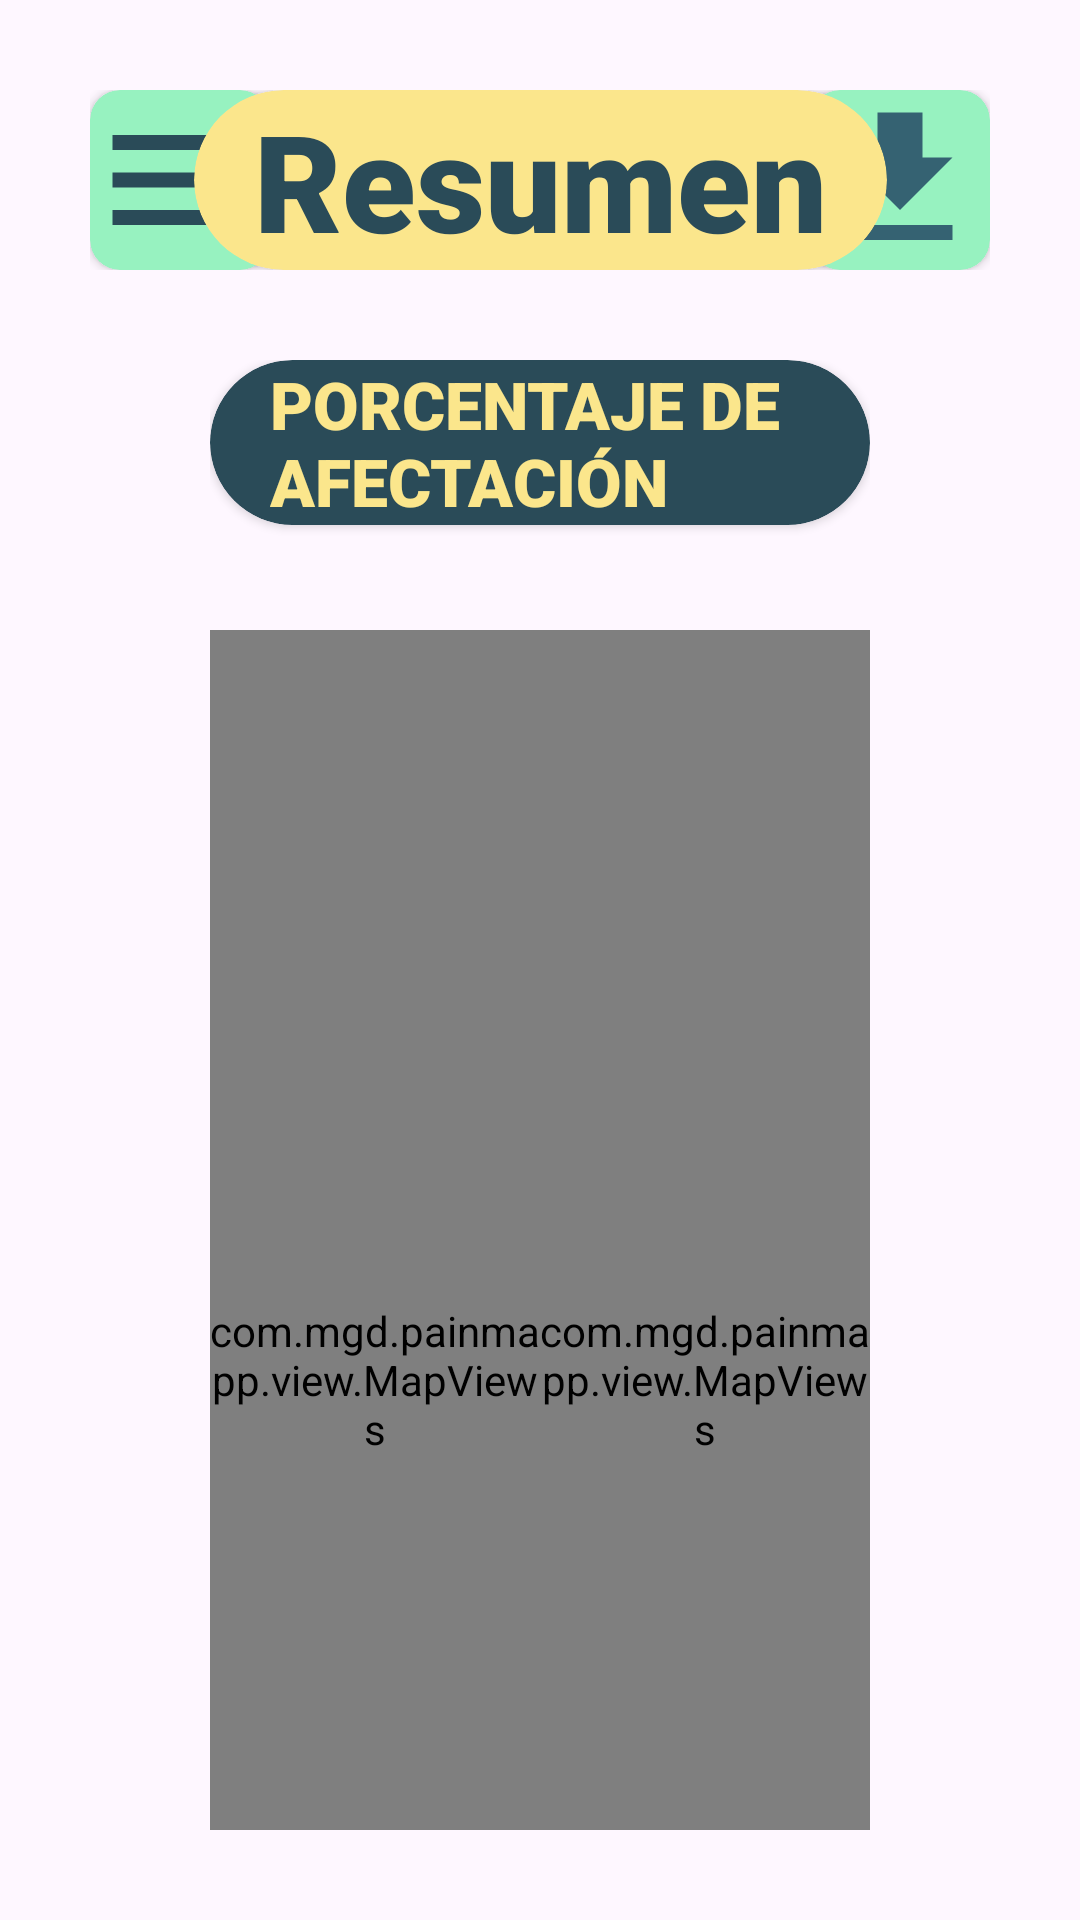

Android layout source for this screen:
<!-- AndroidManifest.xml: application theme Theme.PainMApp -->
<!-- res/layout/activity_summary.xml -->
<?xml version="1.0" encoding="utf-8"?>
<androidx.drawerlayout.widget.DrawerLayout
    xmlns:android="http://schemas.android.com/apk/res/android"
    xmlns:app="http://schemas.android.com/apk/res-auto"
    xmlns:tools="http://schemas.android.com/tools"
    android:id="@+id/main"
    android:layout_width="match_parent"
    android:layout_height="match_parent"
    tools:context=".controller.activities.SummaryActivity">
    <androidx.constraintlayout.widget.ConstraintLayout
        android:layout_width="match_parent"
        android:layout_height="match_parent">
        <androidx.constraintlayout.widget.ConstraintLayout
            android:id="@+id/clTop"
            android:layout_width="match_parent"
            android:layout_height="wrap_content"
            app:layout_constraintStart_toStartOf="parent"
            app:layout_constraintEnd_toEndOf="parent"
            app:layout_constraintTop_toTopOf="parent"
            android:padding="30dp">
            <androidx.cardview.widget.CardView
                android:id="@+id/cvMenu"
                android:layout_width="60dp"
                android:layout_height="60dp"
                android:backgroundTint="@color/blue"
                app:layout_constraintStart_toStartOf="parent"
                app:layout_constraintTop_toTopOf="parent"
                app:cardCornerRadius="10dp">
                <ImageView
                    android:layout_width="60dp"
                    android:layout_height="60dp"
                    android:src="@drawable/menu"
                    android:layout_gravity="center"
                    android:contentDescription="@string/menu"/>
            </androidx.cardview.widget.CardView>
            <androidx.cardview.widget.CardView
                android:id="@+id/cvCSV"
                android:layout_width="60dp"
                android:layout_height="60dp"
                android:backgroundTint="@color/blue"
                app:layout_constraintEnd_toEndOf="parent"
                app:layout_constraintTop_toTopOf="parent"
                app:cardCornerRadius="10dp">
                <ImageView
                    android:layout_width="60dp"
                    android:layout_height="60dp"
                    android:src="@drawable/download"
                    android:layout_gravity="center"
                    android:contentDescription="@string/download"/>
            </androidx.cardview.widget.CardView>
            <androidx.cardview.widget.CardView
                android:layout_width="wrap_content"
                android:layout_height="wrap_content"
                app:layout_constraintStart_toStartOf="parent"
                app:layout_constraintEnd_toEndOf="parent"
                app:layout_constraintTop_toTopOf="parent"
                app:layout_constraintBottom_toBottomOf="parent"
                android:backgroundTint="@color/yellow"
                app:cardCornerRadius="50dp">
                <TextView
                    style="@style/Large"
                    android:layout_width="wrap_content"
                    android:layout_height="wrap_content"
                    android:layout_marginHorizontal="20dp"
                    android:text="@string/summary" />
            </androidx.cardview.widget.CardView>
        </androidx.constraintlayout.widget.ConstraintLayout>
        <androidx.core.widget.NestedScrollView
            android:id="@+id/nsScroll"
            android:layout_width="match_parent"
            android:layout_height="0dp"
            app:layout_constraintStart_toStartOf="parent"
            app:layout_constraintEnd_toEndOf="parent"
            app:layout_constraintTop_toBottomOf="@id/clTop"
            android:paddingHorizontal="70dp"
            android:paddingBottom="150dp">
            <LinearLayout
                android:layout_width="match_parent"
                android:layout_height="wrap_content"
                app:layout_constraintTop_toTopOf="parent"
                app:layout_constraintBottom_toBottomOf="parent"
                android:orientation="vertical">
                <androidx.cardview.widget.CardView
                    android:layout_width="wrap_content"
                    android:layout_height="wrap_content"
                    android:backgroundTint="@color/dark_blue"
                    app:cardCornerRadius="50dp"
                    android:layout_marginBottom="10dp">
                    <TextView
                        android:layout_width="wrap_content"
                        android:layout_height="wrap_content"
                        android:layout_marginHorizontal="20dp"
                        android:text="@string/percentage"
                        style="@style/Small"
                        android:textAllCaps="true"
                        android:textColor="@color/yellow" />
                </androidx.cardview.widget.CardView>
                <TableLayout
                    android:id="@+id/tlPercentages"
                    android:layout_width="match_parent"
                    android:layout_height="wrap_content">
                </TableLayout>
                <LinearLayout
                    android:layout_width="match_parent"
                    android:layout_height="wrap_content"
                    android:orientation="horizontal">
                    <com.mgd.painmapp.view.MapViews
                        android:id="@+id/mvFront"
                        android:layout_width="0dp"
                        android:layout_weight="1"
                        android:layout_height="500dp"
                        android:layout_marginTop="25dp"
                        app:map="@drawable/front"/>
                    <com.mgd.painmapp.view.MapViews
                        android:id="@+id/mvBack"
                        android:layout_width="0dp"
                        android:layout_weight="1"
                        android:layout_height="500dp"
                        android:layout_marginTop="25dp"
                        app:map="@drawable/back"/>
                </LinearLayout>
                <GridLayout
                    android:layout_width="match_parent"
                    android:layout_height="wrap_content"
                    android:columnCount="2">
                    <LinearLayout
                        android:layout_width="0dp"
                        android:layout_columnWeight="2.3"
                        android:layout_height="wrap_content"
                        android:orientation="vertical"
                        android:layout_marginEnd="30dp">
                        <androidx.cardview.widget.CardView
                            android:layout_width="wrap_content"
                            android:layout_height="wrap_content"
                            android:backgroundTint="@color/dark_blue"
                            app:cardCornerRadius="50dp"
                            android:layout_marginTop="20dp"
                            android:layout_marginBottom="10dp">
                            <TextView
                                android:layout_width="wrap_content"
                                android:layout_height="wrap_content"
                                android:layout_marginHorizontal="20dp"
                                android:text="@string/nerves"
                                style="@style/Small"
                                android:textAllCaps="true"
                                android:textColor="@color/yellow" />
                        </androidx.cardview.widget.CardView>
                        <TableLayout
                            android:id="@+id/tlNerves"
                            android:layout_width="match_parent"
                            android:layout_height="wrap_content">
                        </TableLayout>
                    </LinearLayout>
                    <LinearLayout
                        android:layout_width="0dp"
                        android:layout_columnWeight="1"
                        android:layout_height="wrap_content"
                        android:orientation="vertical">
                        <androidx.cardview.widget.CardView
                            android:layout_width="wrap_content"
                            android:layout_height="wrap_content"
                            android:backgroundTint="@color/dark_blue"
                            app:cardCornerRadius="50dp"
                            android:layout_marginTop="20dp"
                            android:layout_marginBottom="10dp">
                            <TextView
                                android:layout_width="wrap_content"
                                android:layout_height="wrap_content"
                                android:layout_marginHorizontal="20dp"
                                android:text="@string/dermatomes"
                                style="@style/Small"
                                android:textAllCaps="true"
                                android:textColor="@color/yellow" />
                        </androidx.cardview.widget.CardView>
                        <TableLayout
                            android:id="@+id/tlDermatomes"
                            android:layout_width="match_parent"
                            android:layout_height="wrap_content">
                        </TableLayout>
                    </LinearLayout>

                </GridLayout>
            </LinearLayout>
        </androidx.core.widget.NestedScrollView>
    </androidx.constraintlayout.widget.ConstraintLayout>
    <com.google.android.material.navigation.NavigationView
        android:id="@+id/navView"
        android:layout_width="400dp"
        android:layout_height="match_parent"
        android:layout_gravity="start"
        app:headerLayout="@layout/nav_header"
        app:menu="@menu/menu"
        app:itemTextAppearance="@style/Menu"
        app:subheaderTextAppearance="@style/Menu"
        android:background="@color/dark_blue"
        app:itemTextColor="@color/yellow"
        app:itemVerticalPadding="15dp"
        android:fitsSystemWindows="true"/>
</androidx.drawerlayout.widget.DrawerLayout>
<!-- res/layout/nav_header.xml (included above) -->
<?xml version="1.0" encoding="utf-8"?>
<LinearLayout
    xmlns:android="http://schemas.android.com/apk/res/android"
    android:id="@+id/nav_header"
    android:layout_width="wrap_content"
    android:layout_height="wrap_content"
    android:background="@color/dark_blue"
    android:clickable="true"
    android:focusable="true"
    android:gravity="bottom"
    android:orientation="vertical"
    android:padding="30dp">
    <ImageView
        android:layout_width="70dp"
        android:layout_height="70dp"
        android:src="@drawable/logo"
        android:layout_gravity="start"
        android:contentDescription="@string/app_logo"/>
    <TextView
        android:layout_width="wrap_content"
        android:layout_height="match_parent"
        android:paddingTop="16dp"
        android:text="@string/painmapp"
        style="@style/Median"
        android:textColor="@color/blue"
        android:gravity="start" />
</LinearLayout>
<!-- resources referenced by this layout -->
<resources>
  <color name="blue">#97F2C0</color>
  <color name="dark_blue">#2A4B58</color>
  <color name="yellow">#FBE68C</color>
  <!-- drawable back: vector/xml drawable (drawable, 19886 chars, omitted) -->
  <!-- drawable download (drawable) -->
  <vector xmlns:android="http://schemas.android.com/apk/res/android" android:height="24dp" android:tint="#356272" android:viewportHeight="24" android:viewportWidth="24" android:width="24dp">
        
      <path android:fillColor="@android:color/white" android:pathData="M5,20h14v-2H5V20zM19,9h-4V3H9v6H5l7,7L19,9z"/>
      
  </vector>
  <!-- drawable front: vector/xml drawable (drawable, 18091 chars, omitted) -->
  <!-- drawable logo: vector/xml drawable (drawable, 10725 chars, omitted) -->
  <!-- drawable menu (drawable) -->
  <vector xmlns:android="http://schemas.android.com/apk/res/android" android:height="24dp" android:tint="#2A4B58" android:viewportHeight="24" android:viewportWidth="24" android:width="24dp">
        
      <path android:fillColor="@android:color/white" android:pathData="M3,18h18v-2L3,16v2zM3,13h18v-2L3,11v2zM3,6v2h18L21,6L3,6z"/>
      
  </vector>
  <string name="app_logo">Logo de la aplicación</string>
  <string name="dermatomes">Raíces nerviosas</string>
  <string name="download">Descargar</string>
  <string name="menu">Menú</string>
  <string name="nerves">Nervios periféricos</string>
  <string name="painmapp">PainMApp</string>
  <string name="percentage">Porcentaje de afectación</string>
  <string name="summary">Resumen</string>
  <style name="Large">
          <item name="android:fontFamily">sans-serif-black</item>
          <item name="android:textColor">@color/dark_blue</item>
          <item name="android:textStyle">bold</item>
          <item name="android:textSize">45sp</item>
      </style>
  <style name="Median">
          <item name="android:fontFamily">sans-serif-black</item>
          <item name="android:textColor">@color/dark_blue</item>
          <item name="android:textStyle">bold</item>
          <item name="android:textSize">40sp</item>
      </style>
  <style name="Menu">
          <item name="android:fontFamily">sans-serif-black</item>
          <item name="android:textStyle">bold</item>
          <item name="android:textAllCaps">true</item>
          <item name="android:textSize">22sp</item>
      </style>
  <style name="Small">
          <item name="android:fontFamily">sans-serif-black</item>
          <item name="android:textColor">@color/dark_blue</item>
          <item name="android:textStyle">bold</item>
          <item name="android:textSize">22sp</item>
      </style>
  <style name="Theme.PainMApp" parent="Base.Theme.PainMApp" />
  <style name="Base.Theme.PainMApp" parent="Theme.Material3.DayNight.NoActionBar">
          
          
      </style>
</resources>
